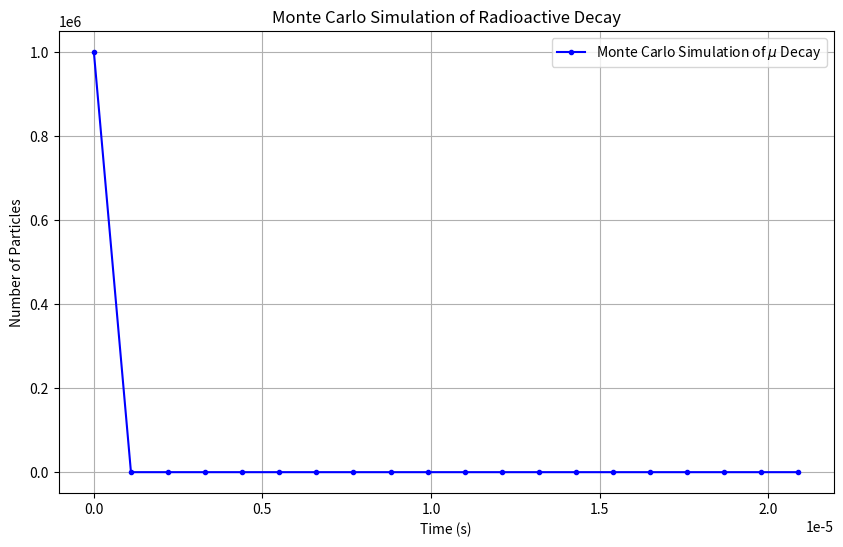

The matplotlib source for this figure:
import numpy as np
import matplotlib.pyplot as plt

np.random.seed(0)

# Define the Monte Carlo simulation function
def muon_monte_carlo_rest_frame(n0, lmbda, steps):
    decay_mc = np.zeros(steps)  # to store N at each step
    n = n0                      # current number of particles
    t_half_mc = None            # simulated half-life (step count)

    for t in range(steps):
        decay_mc[t] = n
        decayd = np.sum(np.random.rand(n) < lmbda)  # count decayed particles
        n = n - decayd

        if t_half_mc is None and n < n0 / 2:
            t_half_mc = t

    return decay_mc, t_half_mc

# Parameters
n0 = 1000000
t_half = 2.2*10**-6  # half-life in seconds
lmbda = np.log(2) / t_half          # decay constant
steps = 20              # number of simulation steps

# Run the Monte Carlo simulation
decay_mc, t_half_mc = muon_monte_carlo_rest_frame(n0, lmbda, steps)
time_array = np.arange(steps)
time_array = time_array * (t_half / (steps / 10))  # scale time array for better visualization

# Plotting
plt.figure(figsize=(10, 6))
plt.plot(time_array, decay_mc, label='Monte Carlo Simulation of $\mu$ Decay', color='blue', marker='o', markersize=3)
plt.xlabel('Time (s)')
plt.ylabel('Number of Particles')
plt.title('Monte Carlo Simulation of Radioactive Decay')
# plt.xlim(0,300) # To make the graph neater in case if the t-half is small
plt.grid(True)
plt.legend()
plt.show()

print("Simulated Half-life: ", t_half_mc)
print("Theoretical Half-life :", t_half)